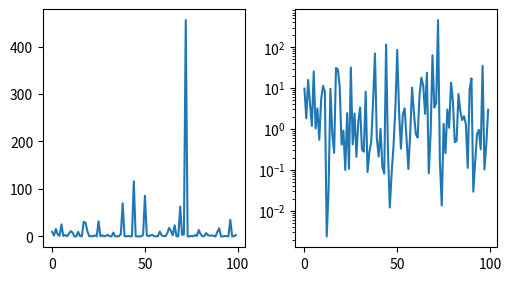

Here is the Python script that generated this plot:
import matplotlib.pyplot as plt
import numpy as np

import matplotlib as mpl

# b = np.matrix([[1, 2], [3, 4]])
# b_asarray = np.asarray(b)

# fig, ax = plt.subplots()  # Create a figure containing a single axes.
# ax.plot([1, 2, 3, 4], [1, 4, 2, 3])  # Plot some data on the axes.
# plt.show()


# np.random.seed(19680801)  # seed the random number generator.
# data = {'a': np.arange(50),
#         'c': np.random.randint(0, 50, 50),
#         'd': np.random.randn(50)}
# data['b'] = data['a'] + 10 * np.random.randn(50)
# data['d'] = np.abs(data['d']) * 100

# fig, ax = plt.subplots(figsize=(5, 2.7), layout='constrained')
# ax.scatter('a', 'b', c='c', s='d', data=data)
# ax.set_xlabel('entry a')
# ax.set_ylabel('entry b')
# plt.show()

# x = np.linspace(0, 2, 100)  # Sample data.

# # Note that even in the OO-style, we use `.pyplot.figure` to create the Figure.
# fig, ax = plt.subplots(figsize=(5, 2.7), layout='constrained')
# ax.plot(x, x, label='linear')  # Plot some data on the axes.
# ax.plot(x, x**2, label='quadratic')  # Plot more data on the axes...
# ax.plot(x, x**3, label='cubic')  # ... and some more.
# ax.set_xlabel('x label')  # Add an x-label to the axes.
# ax.set_ylabel('y label')  # Add a y-label to the axes.
# ax.set_title("Simple Plot")  # Add a title to the axes.
# ax.legend()  # Add a legend.
# plt.show()

# x = np.linspace(0, 2, 100)  # Sample data.

# plt.figure(figsize=(5, 2.7), layout='constrained')
# plt.plot(x, x, label='linear')  # Plot some data on the (implicit) axes.
# plt.plot(x, x**2, label='quadratic')  # etc.
# plt.plot(x, x**3, label='cubic')
# plt.xlabel('x label')
# plt.ylabel('y label')
# plt.title("Simple Plot")
# plt.legend()
# plt.show()

def my_plotter(ax, data1, data2, param_dict):
    """
    A helper function to make a graph.
    """
    out = ax.plot(data1, data2, **param_dict)
    return out

data1, data2, data3, data4 = np.random.randn(4, 100)  # make 4 random data sets
# fig, (ax1, ax2) = plt.subplots(1, 2, figsize=(5, 2.7))
# my_plotter(ax1, data1, data2, {'marker': 'x'})
# my_plotter(ax2, data3, data4, {'marker': 'o'})
# plt.show()

# fig, ax = plt.subplots(figsize=(5, 2.7))
# x = np.arange(len(data1))
# ax.plot(x, np.cumsum(data1), color='blue', linewidth=3, linestyle='--')
# l, = ax.plot(x, np.cumsum(data2), color='orange', linewidth=2)
# l.set_linestyle(':')
# plt.show()

# fig, ax = plt.subplots(figsize=(5, 2.7))
# ax.plot(data1, 'o', label='data1')
# ax.plot(data2, 'd', label='data2')
# ax.plot(data3, 'v', label='data3')
# ax.plot(data4, 's', label='data4')
# ax.legend()
# plt.show()

# mu, sigma = 115, 15
# x = mu + sigma * np.random.randn(10000)
# fig, ax = plt.subplots(figsize=(5, 2.7), layout='constrained')
# # the histogram of the data
# n, bins, patches = ax.hist(x, 50, density=True, facecolor='C0', alpha=0.75)

# ax.set_xlabel('Length [cm]')
# ax.set_ylabel('Probability')
# ax.set_title('Aardvark lengths\n (not really)')
# ax.text(75, .025, r'$\mu=115,\ \sigma=15$')
# ax.axis([55, 175, 0, 0.03])
# ax.grid(True)
# plt.show(

fig, axs = plt.subplots(1, 2, figsize=(5, 2.7), layout='constrained')
xdata = np.arange(len(data1))  # make an ordinal for this
data = 10**data1
axs[0].plot(xdata, data)

axs[1].set_yscale('log')
axs[1].plot(xdata, data)
plt.show()
